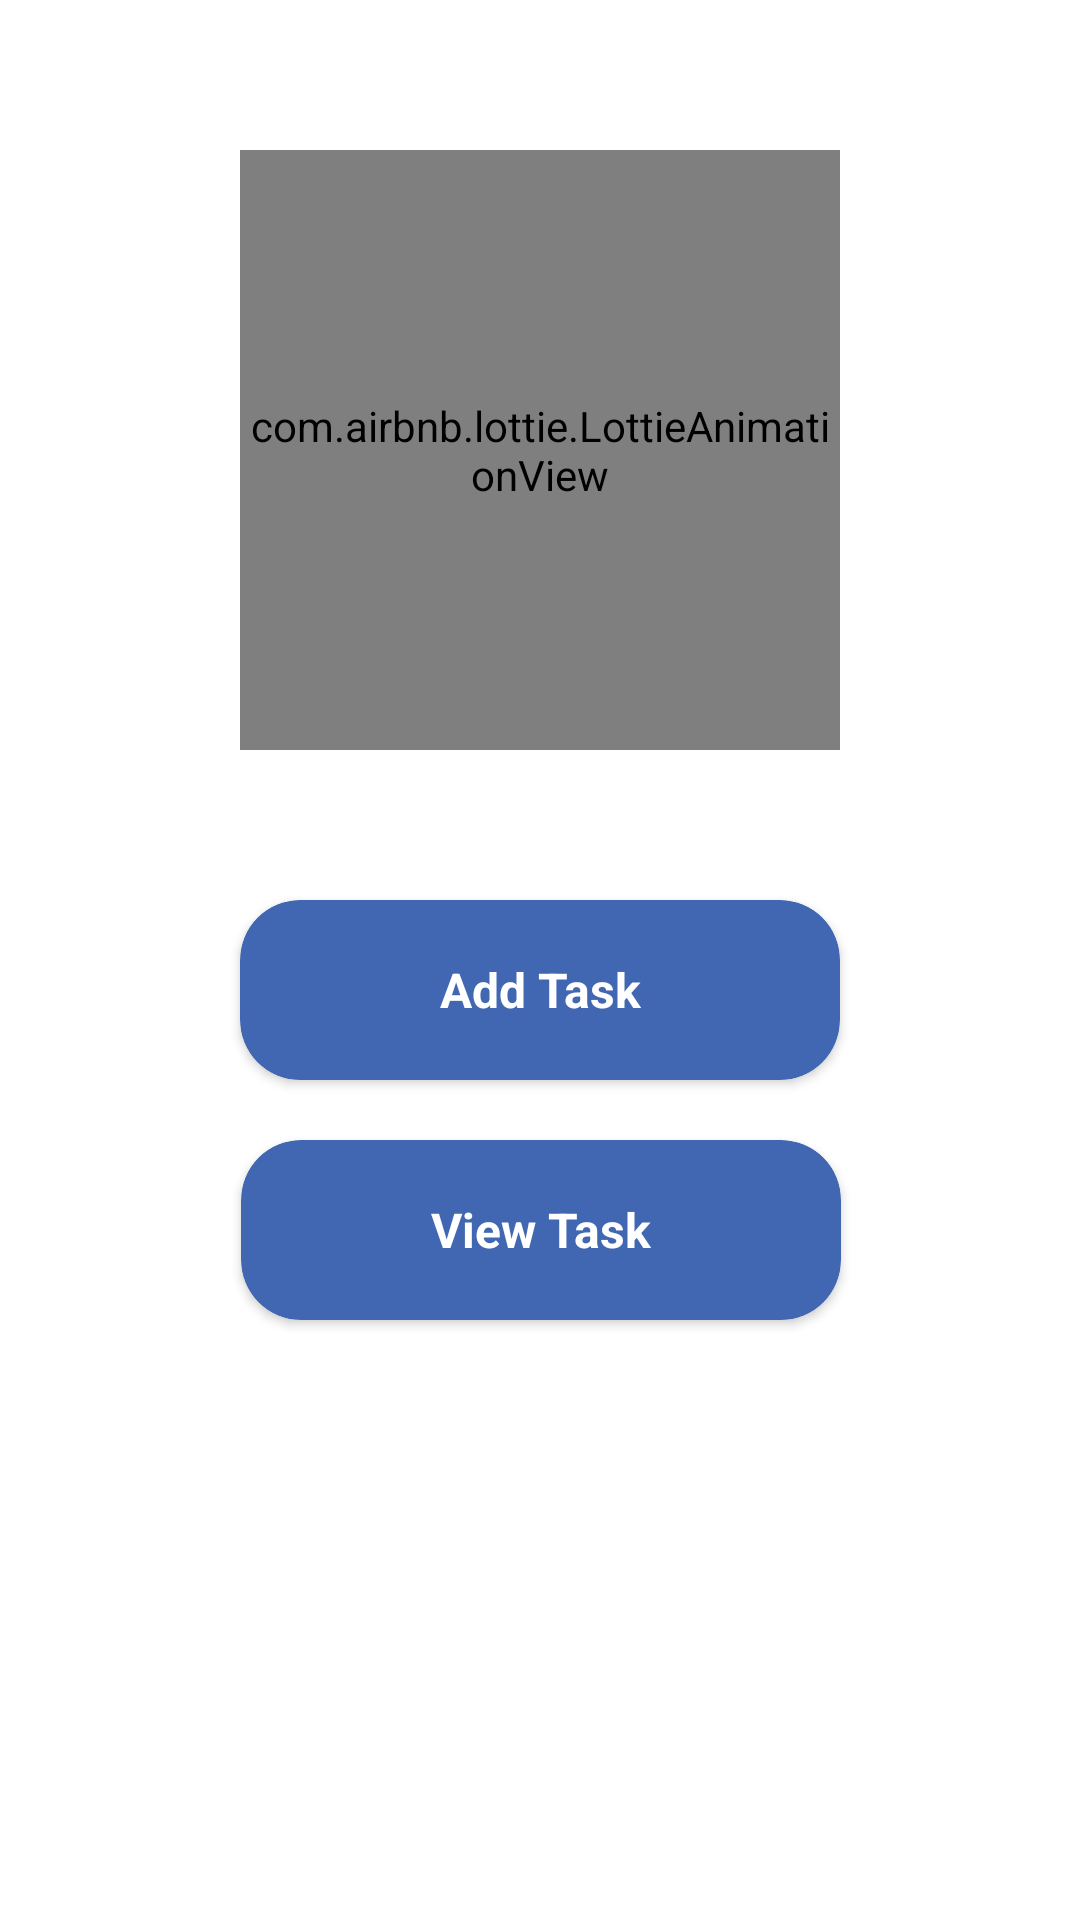

This screen was rendered from an Android layout file. Write that file and the resources it references.
<!-- AndroidManifest.xml: application theme Theme.TrackTask -->
<!-- res/layout/activity_home.xml -->
<?xml version="1.0" encoding="utf-8"?>
<androidx.constraintlayout.widget.ConstraintLayout xmlns:android="http://schemas.android.com/apk/res/android"
    xmlns:app="http://schemas.android.com/apk/res-auto"
    xmlns:tools="http://schemas.android.com/tools"
    android:layout_width="match_parent"
    android:layout_height="match_parent"
    tools:context=".HomeActivity">


    <com.airbnb.lottie.LottieAnimationView
        android:id="@+id/animation_view"
        android:layout_width="200sp"
        android:layout_height="200sp"
        android:layout_marginTop="50dp"
        android:outlineAmbientShadowColor="@color/black"
        android:outlineSpotShadowColor="@color/black"
        app:layout_constraintEnd_toEndOf="parent"
        app:layout_constraintStart_toStartOf="parent"
        app:layout_constraintTop_toTopOf="parent"
        app:lottie_autoPlay="true"
        app:lottie_fileName="tvwatching.json"
        app:lottie_loop="true" />

    <androidx.cardview.widget.CardView
        android:id="@+id/addTaskCardView"
        android:layout_width="200dp"
        android:layout_height="60dp"
        android:backgroundTint="#4267B2"
        app:cardCornerRadius="20dp"
        android:layout_marginTop="50dp"
        app:layout_constraintEnd_toEndOf="parent"
        app:layout_constraintStart_toStartOf="parent"
        app:layout_constraintTop_toBottomOf="@+id/animation_view">

        <TextView
            android:layout_width="match_parent"
            android:layout_height="match_parent"
            android:layout_gravity="center"
            android:gravity="center"
            android:text="Add Task"
            android:textStyle="bold"
            android:textColor="@color/white"
            android:textSize="16dp" />


    </androidx.cardview.widget.CardView>

    <androidx.cardview.widget.CardView
        android:id="@+id/viewTaskCardView"
        android:layout_width="200dp"
        android:layout_height="60dp"
        android:backgroundTint="#4267B2"
        app:cardCornerRadius="20dp"
        android:layout_marginTop="20dp"
        app:layout_constraintEnd_toEndOf="parent"
        app:layout_constraintHorizontal_bias="0.502"
        app:layout_constraintStart_toStartOf="parent"
        app:layout_constraintTop_toBottomOf="@+id/addTaskCardView">

        <TextView
            android:layout_width="match_parent"
            android:layout_height="match_parent"
            android:layout_gravity="center"
            android:gravity="center"
            android:text="View Task"
            android:textColor="@color/white"
            android:textStyle="bold"
            android:textSize="16dp" />

    </androidx.cardview.widget.CardView>

</androidx.constraintlayout.widget.ConstraintLayout>
<!-- resources referenced by this layout -->
<resources>
  <style name="Theme.TrackTask" parent="Theme.MaterialComponents.DayNight.NoActionBar">
          
          <item name="colorPrimary">@color/purple_500</item>
          <item name="colorPrimaryVariant">@color/purple_700</item>
          <item name="colorOnPrimary">@color/white</item>
          
          <item name="colorSecondary">@color/teal_200</item>
          <item name="colorSecondaryVariant">@color/teal_700</item>
          <item name="colorOnSecondary">@color/black</item>
          
          <item name="android:statusBarColor" tools:targetApi="l">?attr/colorPrimaryVariant</item>
          
      </style>
  <!-- not gathered from this repository: default colours our renderer supplied (Android Studio template values) -->
  <color name="purple_500">#FF6200EE</color>
  <color name="purple_700">#FF3700B3</color>
  <color name="teal_200">#FF03DAC5</color>
  <color name="teal_700">#FF018786</color>
  <color name="black">#FF000000</color>
  <color name="white">#FFFFFFFF</color>
</resources>
